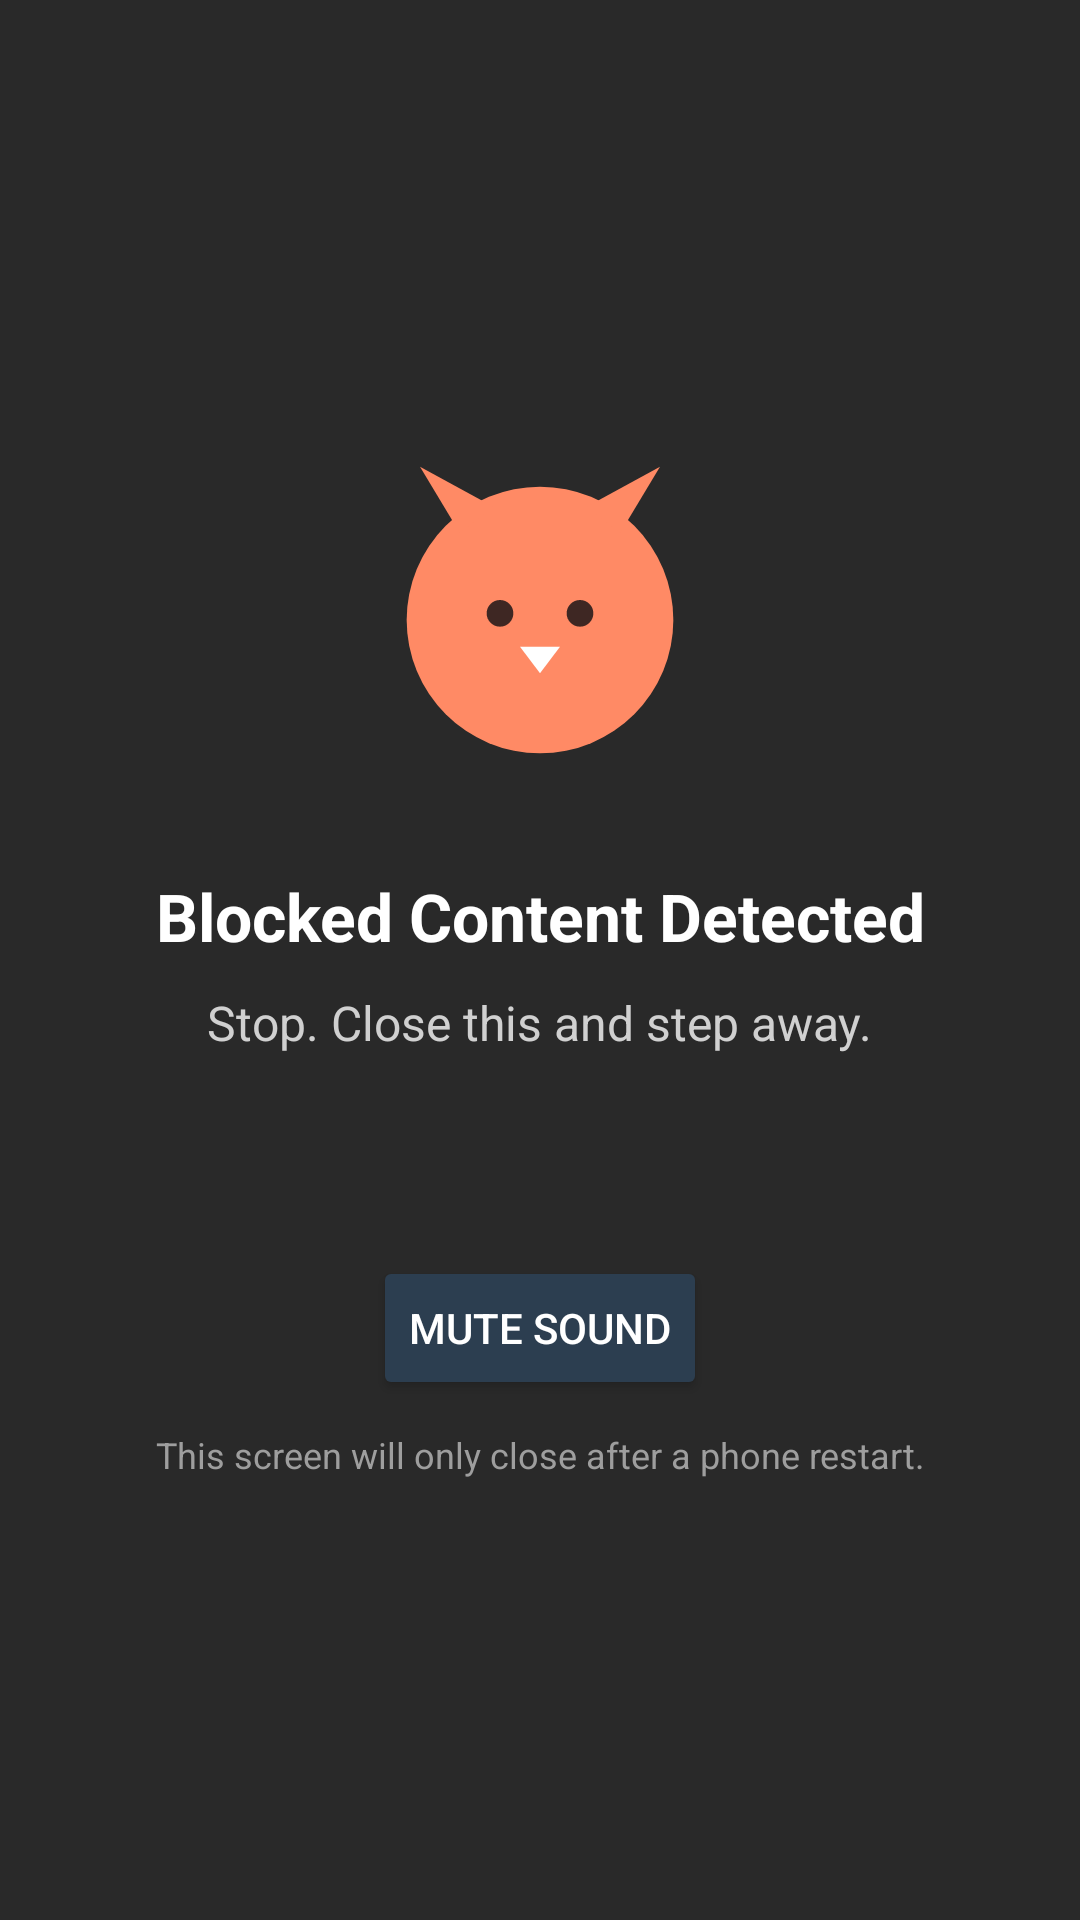

The Android layout XML behind this screen, and the referenced resources:
<!-- AndroidManifest.xml: application theme Theme.PhoneGuard -->
<!-- res/layout/overlay_block.xml -->
<?xml version="1.0" encoding="utf-8"?>
<LinearLayout xmlns:android="http://schemas.android.com/apk/res/android"
    android:layout_width="match_parent"
    android:layout_height="match_parent"
    android:orientation="vertical"
    android:gravity="center"
    android:background="#EE1A1A1A"
    android:padding="24dp">

    <ImageView
        android:id="@+id/catImage"
        android:layout_width="120dp"
        android:layout_height="120dp"
        android:src="@drawable/ic_cat"
        android:contentDescription="cat" />

    <TextView
        android:id="@+id/titleText"
        android:layout_width="wrap_content"
        android:layout_height="wrap_content"
        android:layout_marginTop="24dp"
        android:text="Blocked Content Detected"
        android:textColor="#FFFFFF"
        android:textSize="22sp"
        android:textStyle="bold"
        android:gravity="center" />

    <TextView
        android:id="@+id/subText"
        android:layout_width="wrap_content"
        android:layout_height="wrap_content"
        android:layout_marginTop="10dp"
        android:text="Stop. Close this and step away."
        android:textColor="#D0D0D0"
        android:textSize="16sp"
        android:gravity="center" />

    <TextView
        android:id="@+id/streakText"
        android:layout_width="wrap_content"
        android:layout_height="wrap_content"
        android:layout_marginTop="20dp"
        android:textColor="#9DB4C7"
        android:textSize="14sp"
        android:gravity="center" />

    <Button
        android:id="@+id/closeButton"
        android:layout_width="wrap_content"
        android:layout_height="wrap_content"
        android:layout_marginTop="28dp"
        android:backgroundTint="#2C3E50"
        android:textColor="#FFFFFF"
        android:text="Mute Sound" />

    <TextView
        android:layout_width="wrap_content"
        android:layout_height="wrap_content"
        android:layout_marginTop="10dp"
        android:text="This screen will only close after a phone restart."
        android:textColor="#9E9E9E"
        android:textSize="12sp"
        android:gravity="center" />

</LinearLayout>
<!-- resources referenced by this layout -->
<resources>
  <!-- drawable ic_cat (drawable) -->
  <vector xmlns:android="http://schemas.android.com/apk/res/android"
      android:width="108dp"
      android:height="108dp"
      android:viewportWidth="108"
      android:viewportHeight="108">
      <path android:fillColor="#FF8A65" android:pathData="M54,54m-40,0a40,40 0,1 1,80 0a40,40 0,1 1,-80 0"/>
      <path android:fillColor="#FF8A65" android:pathData="M30,28 L18,8 L40,20 Z"/>
      <path android:fillColor="#FF8A65" android:pathData="M78,28 L90,8 L68,20 Z"/>
      <path android:fillColor="#3E2723" android:pathData="M38,52a4,4 0,1 1,8 0a4,4 0,1 1,-8 0"/>
      <path android:fillColor="#3E2723" android:pathData="M62,52a4,4 0,1 1,8 0a4,4 0,1 1,-8 0"/>
      <path android:fillColor="#FFFFFF" android:pathData="M48,62 L60,62 L54,70 Z"/>
  </vector>
  <style name="Theme.PhoneGuard" parent="Theme.MaterialComponents.DayNight.NoActionBar">
          <item name="colorPrimary">#2C3E50</item>
          <item name="colorPrimaryDark">#1A242F</item>
          <item name="colorAccent">#5B7A9D</item>
      </style>
</resources>
